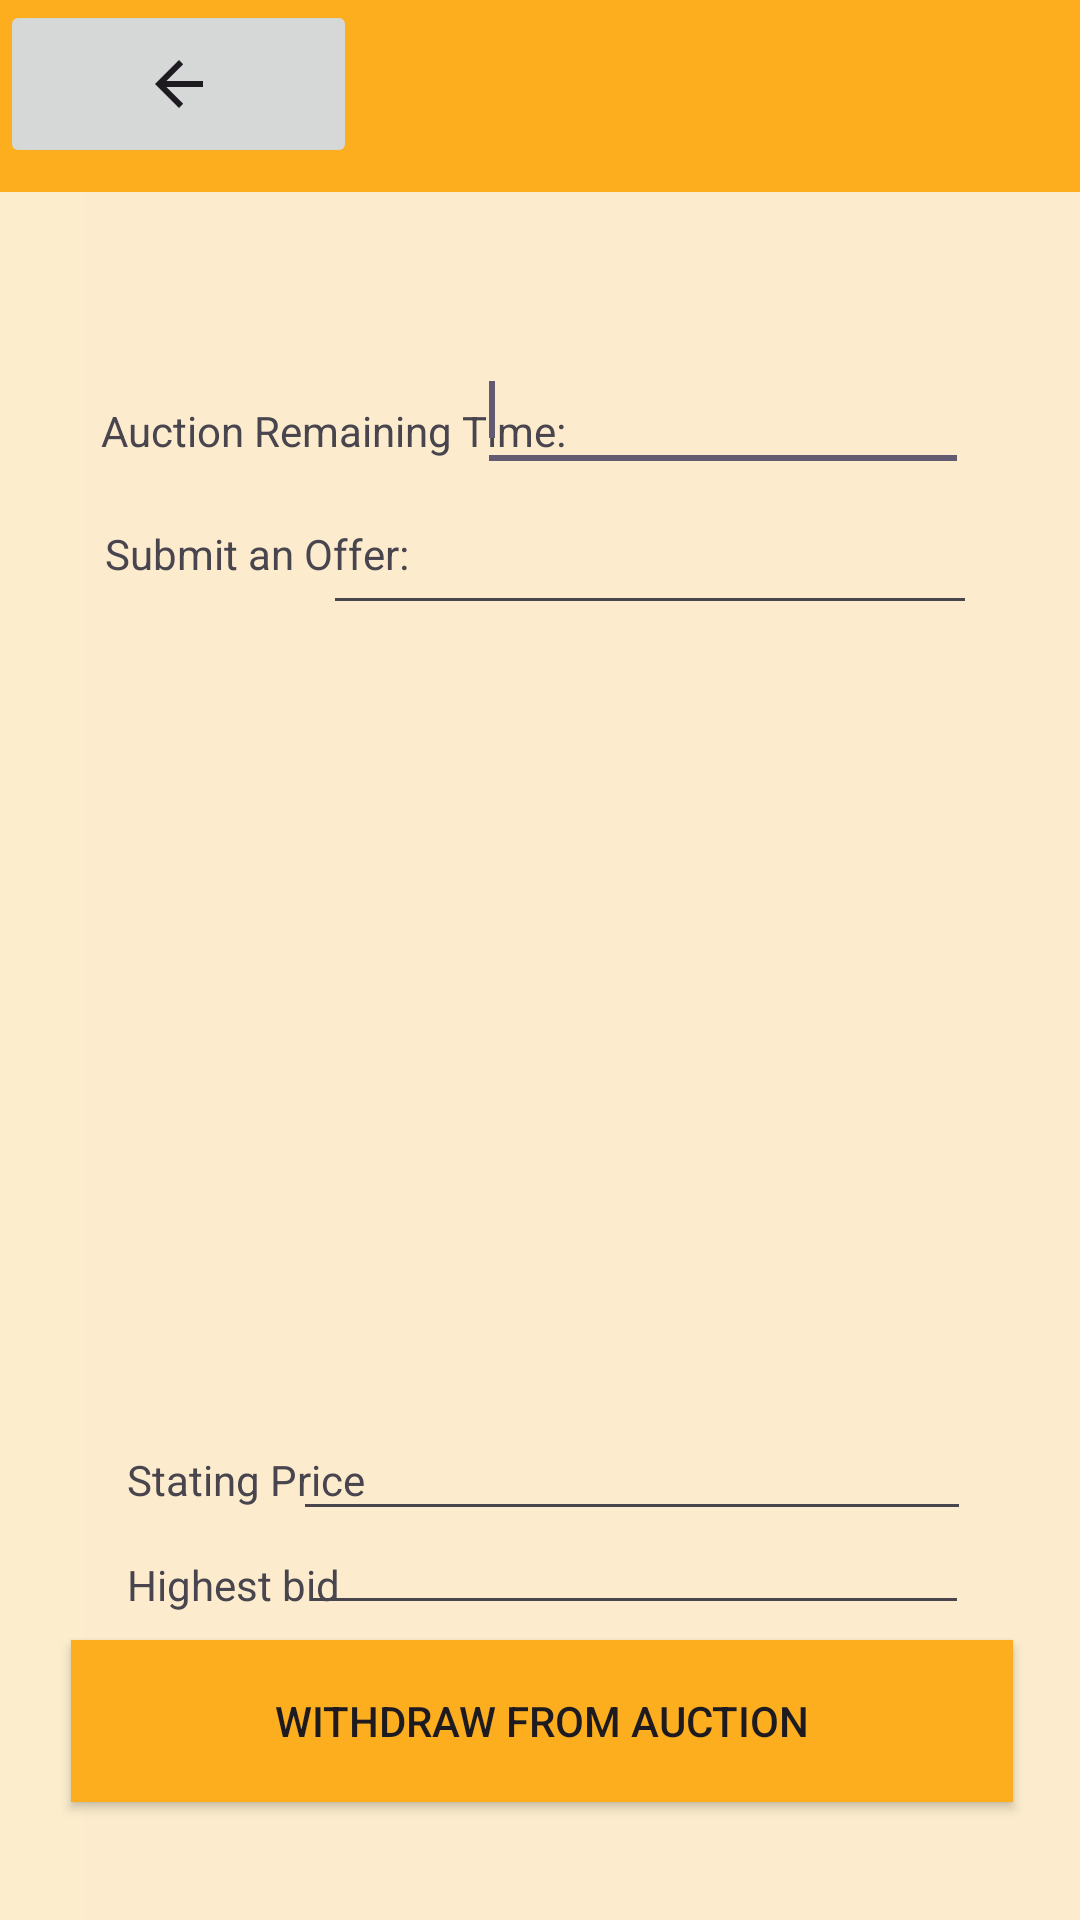

Here is an Android app screen rendered from its layout file. Give the layout XML and the strings, colors and styles it references.
<!-- AndroidManifest.xml: application theme Theme.PalettePerspectivesFinal -->
<!-- res/layout/activity_buyer_auction_page.xml -->
<?xml version="1.0" encoding="utf-8"?>
<androidx.constraintlayout.widget.ConstraintLayout xmlns:android="http://schemas.android.com/apk/res/android"
    xmlns:app="http://schemas.android.com/apk/res-auto"
    xmlns:tools="http://schemas.android.com/tools"
    android:layout_width="match_parent"
    android:layout_height="match_parent">

    <View
        android:layout_width="match_parent"
        android:layout_height="match_parent"
        android:background="@drawable/background" />


    <ImageView
        android:id="@+id/imageView3"
        android:layout_width="47dp"
        android:layout_height="46dp"
        app:layout_constraintBottom_toBottomOf="parent"
        app:layout_constraintEnd_toEndOf="parent"
        app:layout_constraintHorizontal_bias="0.857"
        app:layout_constraintStart_toStartOf="parent"
        app:layout_constraintTop_toTopOf="parent"
        app:layout_constraintVertical_bias="0.116"
        app:srcCompat="@drawable/image" />

    <TextView
        android:id="@+id/textView3"
        android:layout_width="63dp"
        android:layout_height="45dp"
        android:text=""
        app:layout_constraintBottom_toBottomOf="parent"
        app:layout_constraintEnd_toEndOf="parent"
        app:layout_constraintHorizontal_bias="0.12"
        app:layout_constraintStart_toStartOf="parent"
        app:layout_constraintTop_toTopOf="parent"
        app:layout_constraintVertical_bias="0.118" />

    <TextView
        android:id="@+id/textView8"
        android:layout_width="wrap_content"
        android:layout_height="wrap_content"
        android:text="Auction Remaining Time:"
        app:layout_constraintBottom_toBottomOf="parent"
        app:layout_constraintEnd_toEndOf="parent"
        app:layout_constraintHorizontal_bias="0.164"
        app:layout_constraintStart_toStartOf="parent"
        app:layout_constraintTop_toTopOf="parent"
        app:layout_constraintVertical_bias="0.216" />

    <TextView
        android:id="@+id/textView9"
        android:layout_width="wrap_content"
        android:layout_height="wrap_content"
        android:text="Submit an Offer:"
        app:layout_constraintBottom_toBottomOf="parent"
        app:layout_constraintEnd_toEndOf="parent"
        app:layout_constraintHorizontal_bias="0.135"
        app:layout_constraintStart_toStartOf="parent"
        app:layout_constraintTop_toTopOf="parent"
        app:layout_constraintVertical_bias="0.282" />

    <EditText
        android:id="@+id/editTextTime3"
        android:layout_width="164dp"
        android:layout_height="51dp"
        android:ems="10"
        android:inputType="time"
        android:textSize="14sp"
        app:layout_constraintBottom_toBottomOf="parent"
        app:layout_constraintEnd_toEndOf="parent"
        app:layout_constraintHorizontal_bias="0.811"
        app:layout_constraintStart_toStartOf="parent"
        app:layout_constraintTop_toTopOf="parent"
        app:layout_constraintVertical_bias="0.186" />

    <ScrollView
        android:layout_width="315dp"
        android:layout_height="270dp"
        app:layout_constraintBottom_toBottomOf="parent"
        app:layout_constraintEnd_toEndOf="parent"
        app:layout_constraintStart_toStartOf="parent"
        app:layout_constraintTop_toTopOf="parent"
        app:layout_constraintVertical_bias="0.529">

        <LinearLayout
            android:layout_width="match_parent"
            android:layout_height="wrap_content"
            android:orientation="vertical" />
    </ScrollView>

    <com.google.android.material.appbar.MaterialToolbar
        android:id="@+id/materialToolbar"
        android:layout_width="match_parent"
        android:layout_height="wrap_content"
        android:background="#FCAE1E"
        android:minHeight="?attr/actionBarSize"
        android:theme="?attr/actionBarTheme"
        app:layout_constraintBottom_toBottomOf="parent"
        app:layout_constraintEnd_toEndOf="parent"
        app:layout_constraintHorizontal_bias="0.0"
        app:layout_constraintStart_toStartOf="parent"
        app:layout_constraintTop_toTopOf="parent"
        app:layout_constraintVertical_bias="0.0" />

    <requestFocus
        android:layout_width="wrap_content"
        android:layout_height="wrap_content"
        app:layout_constraintBottom_toBottomOf="parent"
        app:layout_constraintEnd_toEndOf="parent"
        app:layout_constraintHorizontal_bias="0.5"
        app:layout_constraintStart_toStartOf="parent"
        app:layout_constraintTop_toTopOf="parent"
        app:layout_constraintVertical_bias="0.5" />

    <requestFocus
        android:layout_width="wrap_content"
        android:layout_height="wrap_content"
        app:layout_constraintBottom_toBottomOf="parent"
        app:layout_constraintEnd_toEndOf="parent"
        app:layout_constraintHorizontal_bias="0.5"
        app:layout_constraintStart_toStartOf="parent"
        app:layout_constraintTop_toTopOf="parent"
        app:layout_constraintVertical_bias="0.5" />

    <TextView
        android:id="@+id/textView10"
        android:layout_width="wrap_content"
        android:layout_height="wrap_content"
        android:text="Stating Price"
        app:layout_constraintBottom_toBottomOf="parent"
        app:layout_constraintEnd_toEndOf="parent"
        app:layout_constraintHorizontal_bias="0.151"
        app:layout_constraintStart_toStartOf="parent"
        app:layout_constraintTop_toTopOf="parent"
        app:layout_constraintVertical_bias="0.779" />

    <TextView
        android:id="@+id/textView11"
        android:layout_width="wrap_content"
        android:layout_height="wrap_content"
        android:text="Highest bid"
        app:layout_constraintBottom_toBottomOf="parent"
        app:layout_constraintEnd_toEndOf="parent"
        app:layout_constraintHorizontal_bias="0.147"
        app:layout_constraintStart_toStartOf="parent"
        app:layout_constraintTop_toTopOf="parent"
        app:layout_constraintVertical_bias="0.835" />

    <EditText
        android:id="@+id/editTextNumber"
        android:layout_width="223dp"
        android:layout_height="51dp"
        android:ems="10"
        android:inputType="number"
        android:textSize="12sp"
        app:layout_constraintBottom_toBottomOf="parent"
        app:layout_constraintEnd_toEndOf="parent"
        app:layout_constraintHorizontal_bias="0.729"
        app:layout_constraintStart_toStartOf="parent"
        app:layout_constraintTop_toTopOf="parent"
        app:layout_constraintVertical_bias="0.833" />

    <AutoCompleteTextView
        android:id="@+id/autoCompleteTextView"
        android:layout_width="226dp"
        android:layout_height="50dp"
        android:textSize="12sp"
        app:layout_constraintBottom_toBottomOf="parent"
        app:layout_constraintEnd_toEndOf="parent"
        app:layout_constraintHorizontal_bias="0.729"
        app:layout_constraintStart_toStartOf="parent"
        app:layout_constraintTop_toTopOf="parent"
        app:layout_constraintVertical_bias="0.78" />

    <Button
        android:id="@+id/button9"
        android:layout_width="314dp"
        android:layout_height="54dp"
        android:background="#FCAE1E"
        android:text="Wıthdraw from Auctıon"
        app:layout_constraintBottom_toBottomOf="parent"
        app:layout_constraintEnd_toEndOf="parent"
        app:layout_constraintHorizontal_bias="0.515"
        app:layout_constraintStart_toStartOf="parent"
        app:layout_constraintTop_toTopOf="parent"
        app:layout_constraintVertical_bias="0.933" />

    <EditText
        android:id="@+id/editTextNumberDecimal"
        android:layout_width="218dp"
        android:layout_height="59dp"
        android:ems="10"
        android:inputType="numberDecimal"
        android:textSize="14sp"
        app:layout_constraintBottom_toBottomOf="parent"
        app:layout_constraintEnd_toEndOf="parent"
        app:layout_constraintHorizontal_bias="0.758"
        app:layout_constraintStart_toStartOf="parent"
        app:layout_constraintTop_toTopOf="parent"
        app:layout_constraintVertical_bias="0.257" />

    <ImageButton
        android:id="@+id/imageButton3"
        android:layout_width="119dp"
        android:layout_height="56dp"
        app:layout_constraintBottom_toBottomOf="parent"
        app:layout_constraintEnd_toEndOf="parent"
        app:layout_constraintHorizontal_bias="0.0"
        app:layout_constraintStart_toStartOf="parent"
        app:layout_constraintTop_toTopOf="parent"
        app:layout_constraintVertical_bias="0.0"
        app:srcCompat="?attr/actionModeCloseDrawable" />
</androidx.constraintlayout.widget.ConstraintLayout>
<!-- resources referenced by this layout -->
<resources>
  <!-- drawable background: png bitmap (drawable, 6933 bytes) -->
  <style name="Theme.PalettePerspectivesFinal" parent="Theme.AppCompat.Light.NoActionBar">
          
          <item name="colorPrimary">@color/purple_500</item>
          <item name="colorPrimaryVariant">@color/purple_700</item>
          <item name="colorOnPrimary">@color/white</item>
          
          <item name="colorSecondary">@color/teal_200</item>
          <item name="colorSecondaryVariant">@color/teal_700</item>
          <item name="colorOnSecondary">@color/black</item>
          
          <item name="android:statusBarColor">?attr/colorPrimaryVariant</item>
          
      </style>
  <!-- not gathered from this repository: default colours our renderer supplied (Android Studio template values) -->
  <color name="purple_500">#FF6200EE</color>
  <color name="purple_700">#FF3700B3</color>
  <color name="teal_200">#FF03DAC5</color>
  <color name="teal_700">#FF018786</color>
  <color name="black">#FF000000</color>
  <color name="white">#FFFFFFFF</color>
</resources>
